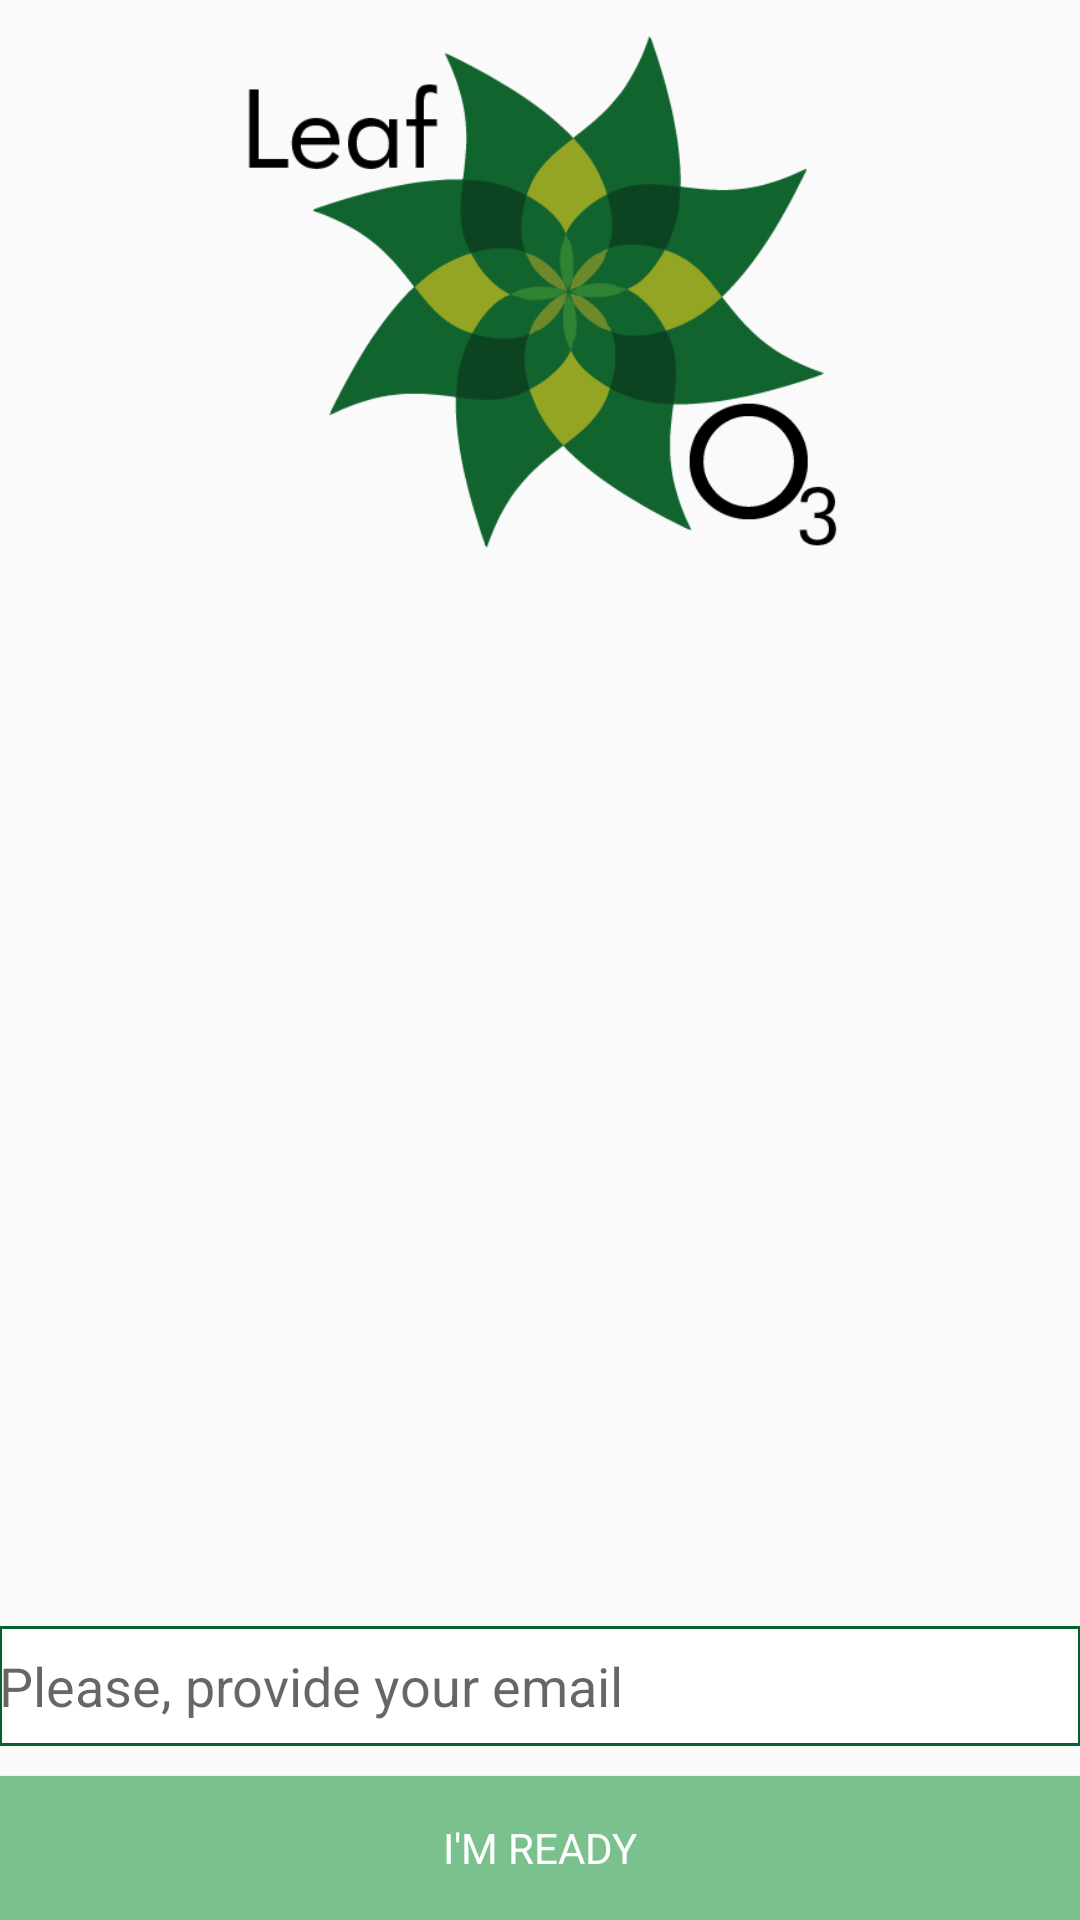

Here is an Android app screen rendered from its layout file. Give the layout XML and the strings, colors and styles it references.
<!-- AndroidManifest.xml: application theme AppTheme -->
<!-- res/layout/activity_welcome.xml -->
<RelativeLayout xmlns:android="http://schemas.android.com/apk/res/android"
    xmlns:tools="http://schemas.android.com/tools" android:layout_width="match_parent"
    android:layout_height="match_parent" android:paddingLeft="@dimen/activity_horizontal_margin"
    android:paddingRight="@dimen/activity_horizontal_margin"
    android:paddingTop="@dimen/activity_vertical_margin"
    android:paddingBottom="@dimen/activity_vertical_margin"
    tools:context="com.example.main.WelcomeActivity">

    <ImageView
        android:id="@+id/activity_welcome_image_view"
        android:layout_alignParentTop="true"
        android:layout_centerHorizontal="true"
        android:src="@drawable/ic_launcher"
        android:layout_width="wrap_content"
        android:layout_height="200dp" />

    <LinearLayout
        android:layout_width="match_parent"
        android:layout_height="wrap_content"
        android:layout_alignParentBottom="true"
        android:orientation="vertical">

        <EditText
            android:id="@+id/activity_welcome_email_edit"
            android:hint="@string/email_welcome"
            android:layout_width="match_parent"
            android:layout_height="wrap_content"
            android:layout_marginBottom="10dp"
            style="@style/EditTextTheme"/>

        <Button
            android:id="@+id/activity_welcome_ready_button"
            android:text="@string/ready"
            android:layout_width="match_parent"
            android:layout_height="wrap_content"
            style="@style/ButtonTheme"/>
    </LinearLayout>

</RelativeLayout>
<!-- resources referenced by this layout -->
<resources>
  <!-- drawable ic_launcher: png bitmap (drawable-xhdpi, 22750 bytes) -->
  <string name="email_welcome">Please, provide your email</string>
  <string name="ready">I\'m ready</string>
  <style name="ButtonTheme">
          <item name="android:textColor">@android:color/white</item>
          <item name="android:background">@color/button_green</item>
          <item name="android:fontFamily">sans-serif</item>
      </style>
  <style name="EditTextTheme">
          <item name="android:background">@drawable/backwithborder</item>
          <item name="android:fontFamily">sans-serif</item>
          <item name="android:height">40dp</item>
      </style>
  <style name="AppTheme" parent="Theme.AppCompat.Light.DarkActionBar">
          
      </style>
  <color name="button_green">#7bc18e</color>
  <!-- drawable backwithborder (drawable) -->
  <?xml version="1.0" encoding="utf-8"?>
  <shape xmlns:android="http://schemas.android.com/apk/res/android"
      android:shape="rectangle">
      <solid android:color="@android:color/white" />
      <stroke android:width="1dip" android:color="@color/green_darker" />
  </shape>
  <color name="green_darker">#02632E</color>
</resources>
